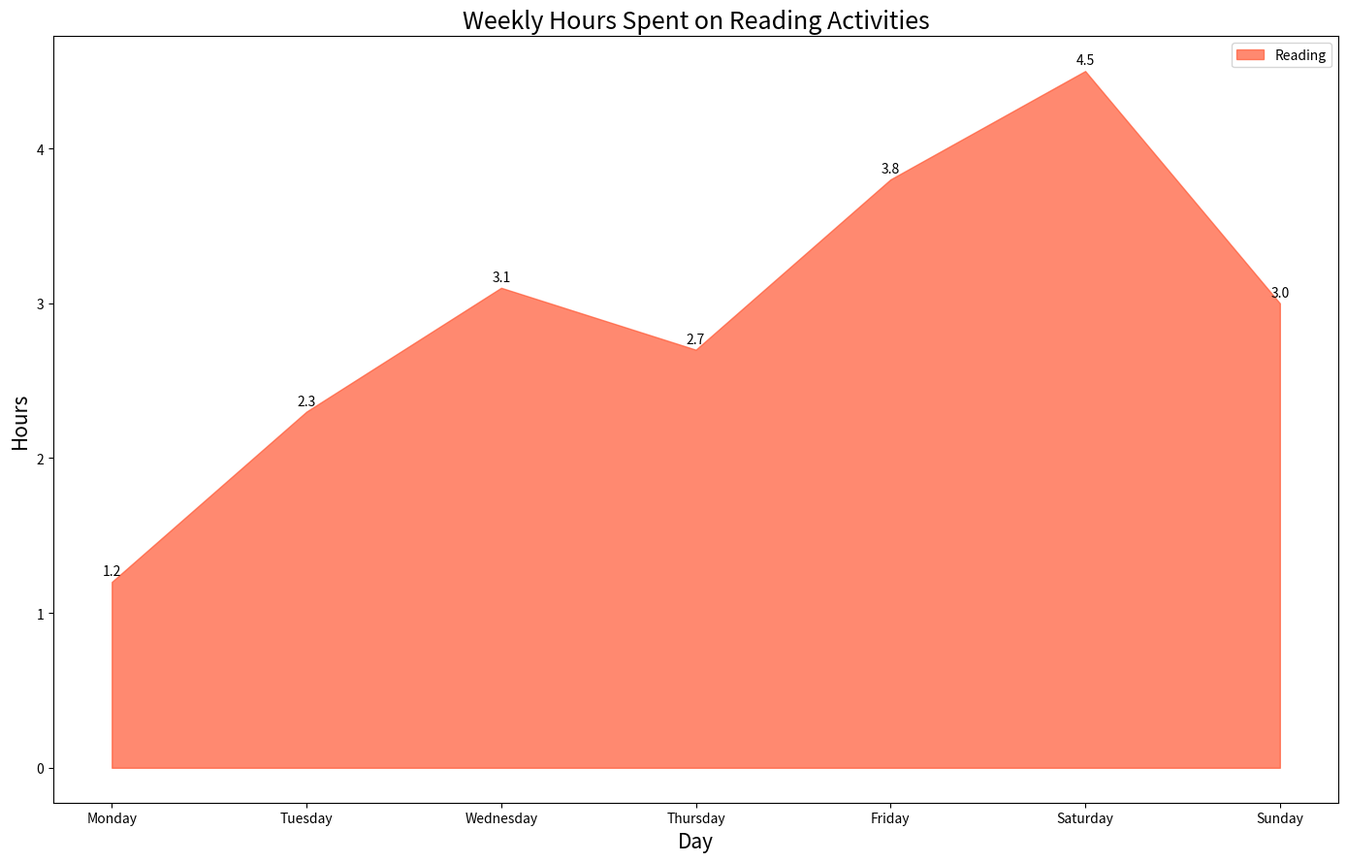

Source code (Python):
import matplotlib.pyplot as plt
import pandas as pd

data = {
    'Day': ['Monday', 'Tuesday', 'Wednesday', 'Thursday', 'Friday', 'Saturday', 'Sunday'],
    'Reading': [1.2, 2.3, 3.1, 2.7, 3.8, 4.5, 3.0]
}

df = pd.DataFrame(data)

fig, ax = plt.subplots(figsize=(14, 9))

ax.fill_between(df['Day'], df['Reading'], color='#ff5733', alpha=0.7, label='Reading')

for i, txt in enumerate(df['Reading']):
    ax.annotate(txt, (df['Day'][i], df['Reading'][i]), textcoords="offset points", xytext=(0, 5), ha='center')

ax.set_title('Weekly Hours Spent on Reading Activities', fontsize=18)
ax.set_xlabel('Day', fontsize=15)
ax.set_ylabel('Hours', fontsize=15)
ax.legend(loc='upper right')

plt.tight_layout()
plt.show()
